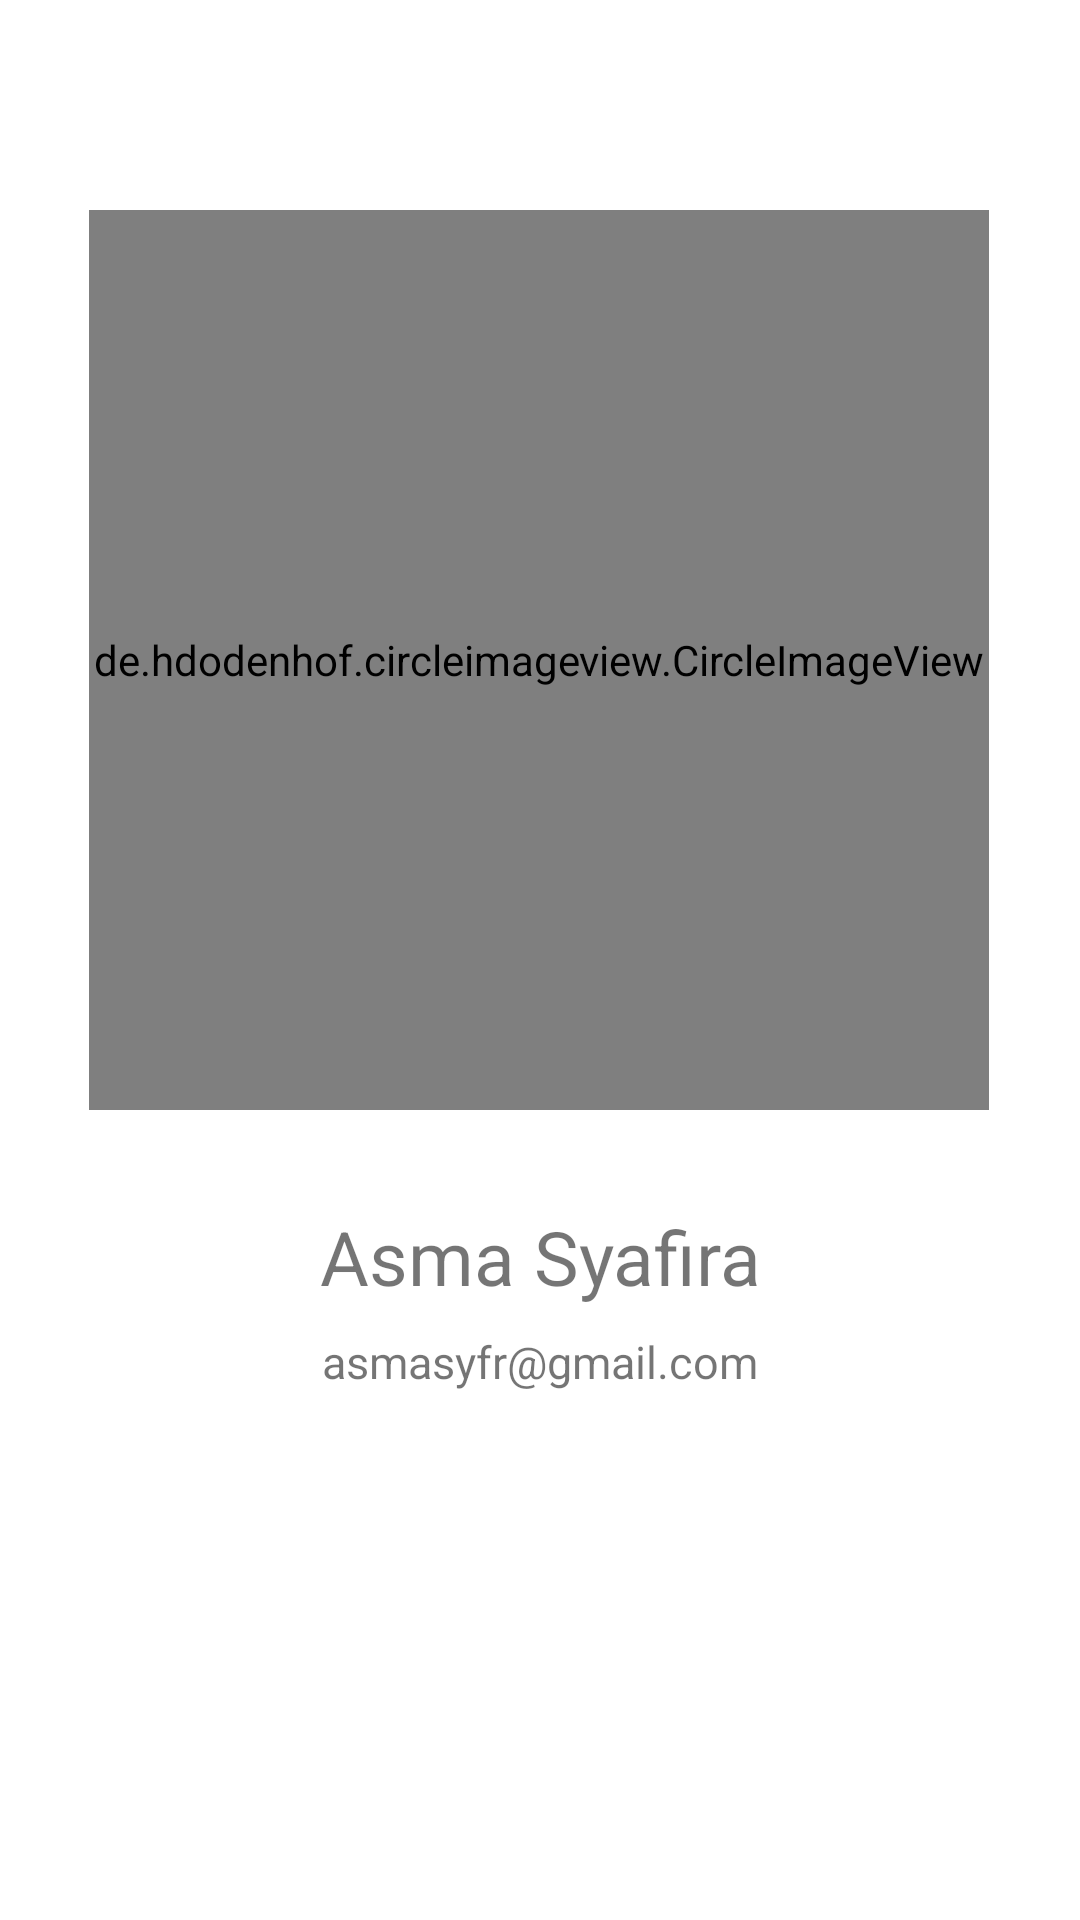

Android layout source for this screen:
<!-- AndroidManifest.xml: application theme Theme.HotelAppsSubmission2 -->
<!-- res/layout/activity_about.xml -->
<?xml version="1.0" encoding="utf-8"?>
<ScrollView xmlns:android="http://schemas.android.com/apk/res/android"
    xmlns:app="http://schemas.android.com/apk/res-auto"
    xmlns:tools="http://schemas.android.com/tools"
    android:layout_width="match_parent"
    android:layout_height="match_parent"
    android:orientation="vertical"
    tools:context=".AboutActivity">

    <androidx.constraintlayout.widget.ConstraintLayout
        android:layout_width="match_parent"
        android:layout_height="wrap_content">

    <de.hdodenhof.circleimageview.CircleImageView
        android:id="@+id/img_about"
        android:layout_width="300dp"
        android:layout_height="300dp"
        android:layout_marginTop="70dp"
        android:src="@drawable/asma_vangogh"
        app:layout_constraintEnd_toEndOf="parent"
        app:layout_constraintHorizontal_bias="0.495"
        app:layout_constraintStart_toStartOf="parent"
        app:layout_constraintTop_toTopOf="parent" />

    <TextView
        android:id="@+id/name_about"
        android:layout_width="match_parent"
        android:layout_height="wrap_content"
        android:layout_marginStart="32dp"
        android:layout_marginTop="32dp"
        android:layout_marginEnd="32dp"
        android:gravity="center"
        android:text="@string/my_name"
        android:textSize="25sp"
        app:layout_constraintEnd_toEndOf="parent"
        app:layout_constraintStart_toStartOf="parent"
        app:layout_constraintTop_toBottomOf="@+id/img_about" />

        <TextView
            android:id="@+id/email_about"
            android:layout_width="match_parent"
            android:layout_height="wrap_content"
            android:layout_marginStart="32dp"
            android:layout_marginTop="8dp"
            android:layout_marginEnd="32dp"
            android:layout_marginBottom="24dp"
            android:gravity="center"
            android:text="@string/my_email"
            android:textSize="15sp"
            app:layout_constraintBottom_toBottomOf="parent"
            app:layout_constraintEnd_toEndOf="parent"
            app:layout_constraintStart_toStartOf="parent"
            app:layout_constraintTop_toBottomOf="@+id/name_about" />

    </androidx.constraintlayout.widget.ConstraintLayout>
</ScrollView>
<!-- resources referenced by this layout -->
<resources>
  <!-- drawable asma_vangogh: jpg bitmap (drawable, 204105 bytes) -->
  <string name="my_email">asmasyfr@gmail.com</string>
  <string name="my_name">Asma Syafira</string>
  <style name="Theme.HotelAppsSubmission2" parent="Theme.MaterialComponents.DayNight.DarkActionBar">
          
          <item name="colorPrimary">@color/purple_500</item>
          <item name="colorPrimaryVariant">@color/main_color</item>
          <item name="colorOnPrimary">@color/white</item>
          
          <item name="colorSecondary">@color/teal_200</item>
          <item name="colorSecondaryVariant">@color/teal_700</item>
          <item name="colorOnSecondary">@color/black</item>
          
          <item name="android:statusBarColor" tools:targetApi="l">?attr/colorPrimaryVariant</item>
          
      </style>
  <color name="purple_500">#043BD4</color>
  <color name="main_color">#043BD4</color>
  <color name="white">#FFFFFFFF</color>
  <color name="teal_200">#FF03DAC5</color>
  <color name="teal_700">#FF018786</color>
  <color name="black">#FF000000</color>
</resources>
